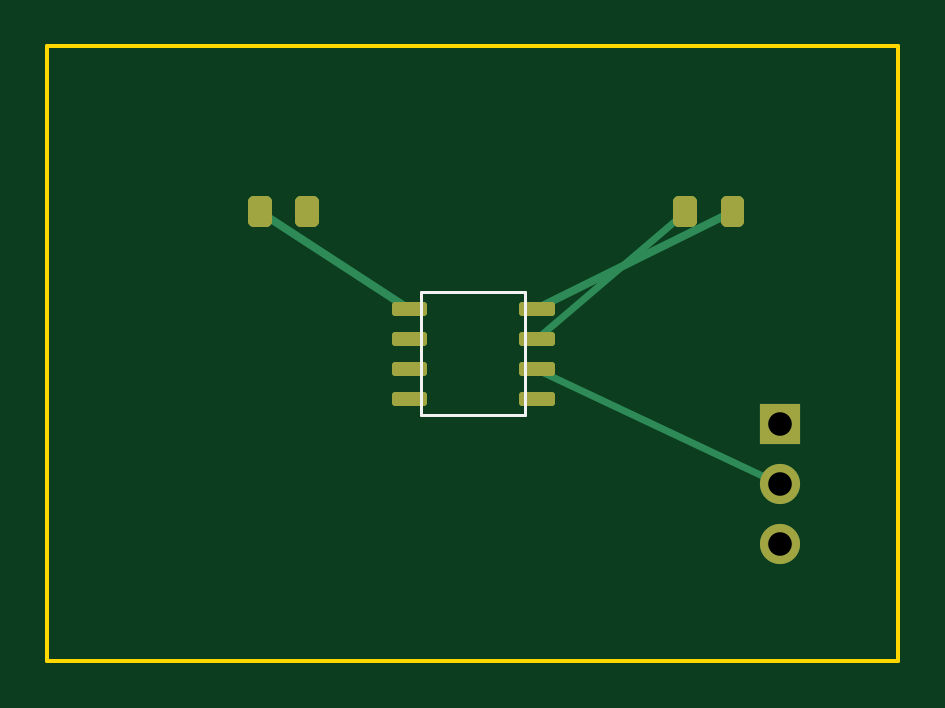
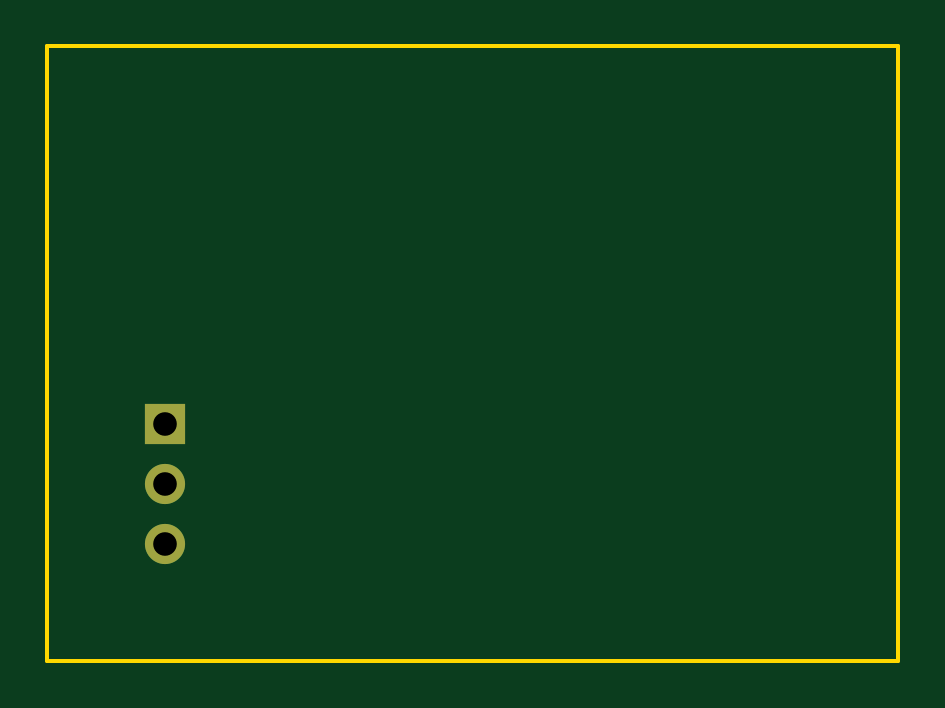
Circuit board: 8 layer files. Board 36.0 x 26.0 mm.
- bottom_copper: attiny412-pulsenode-B_Cu.gbr (379 bytes)
- bottom_mask: attiny412-pulsenode-B_Mask.gbr (380 bytes)
- outline: attiny412-pulsenode-Edge_Cuts.gbr (344 bytes)
- top_copper: attiny412-pulsenode-F_Cu.gbr (3568 bytes)
- top_mask: attiny412-pulsenode-F_Mask.gbr (3348 bytes)
- paste: attiny412-pulsenode-F_Paste.gbr (3214 bytes)
- top_silk: attiny412-pulsenode-F_Silkscreen.gbr (386 bytes)
- drill: attiny412-pulsenode-PTH.drl (146 bytes)

=== bottom_copper: attiny412-pulsenode-B_Cu.gbr ===
G04 Generated by tools/build_assets.py from attiny412-pulsenode.kicad_pcb; board text is not exported*
%TF.FileFunction,Copper,L2,Bot*%
%TF.FilePolarity,Positive*%
%FSLAX46Y46*%
G04 Gerber format 4.6, absolute, unit mm*
%MOMM*%
%ADD10R,1.700000X1.700000*%
%ADD11C,1.700000*%
%LPD*%
G01*
G75*
D10*
X31000000Y10000000D03*
D11*
X31000000Y7460000D03*
D11*
X31000000Y4920000D03*
M02*

=== bottom_mask: attiny412-pulsenode-B_Mask.gbr ===
G04 Generated by tools/build_assets.py from attiny412-pulsenode.kicad_pcb; board text is not exported*
%TF.FileFunction,Soldermask,Bot*%
%TF.FilePolarity,Negative*%
%FSLAX46Y46*%
G04 Gerber format 4.6, absolute, unit mm*
%MOMM*%
%ADD10R,1.700000X1.700000*%
%ADD11C,1.700000*%
%LPD*%
G01*
G75*
D10*
X31000000Y10000000D03*
D11*
X31000000Y7460000D03*
D11*
X31000000Y4920000D03*
M02*

=== outline: attiny412-pulsenode-Edge_Cuts.gbr ===
G04 Generated by tools/build_assets.py from attiny412-pulsenode.kicad_pcb; board text is not exported*
%TF.FileFunction,Profile,NP*%
%TF.FilePolarity,Positive*%
%FSLAX46Y46*%
G04 Gerber format 4.6, absolute, unit mm*
%MOMM*%
%ADD10C,0.150000*%
%LPD*%
G01*
G75*
D10*
X0Y0D02*
X36000000Y0D01*
X36000000Y26000000D01*
X0Y26000000D01*
X0Y0D01*
M02*

=== top_copper: attiny412-pulsenode-F_Cu.gbr ===
G04 Generated by tools/build_assets.py from attiny412-pulsenode.kicad_pcb; board text is not exported*
%TF.FileFunction,Copper,L1,Top*%
%TF.FilePolarity,Positive*%
%FSLAX46Y46*%
G04 Gerber format 4.6, absolute, unit mm*
%MOMM*%
%ADD10C,0.300000*%
%ADD11C,0.500000*%
%ADD12R,1.700000X1.700000*%
%ADD13C,1.700000*%
%ADD14C,0.350000*%
%LPD*%
G01*
G75*
G36*
X14700000Y14755000D02*
X15900000Y14755000D01*
X15900000Y15055000D01*
X14700000Y15055000D01*
X14700000Y14755000D01*
G37*
D10*
X14700000Y14755000D02*
X15900000Y14755000D01*
X15900000Y15055000D01*
X14700000Y15055000D01*
X14700000Y14755000D01*
G36*
X14700000Y13485000D02*
X15900000Y13485000D01*
X15900000Y13785000D01*
X14700000Y13785000D01*
X14700000Y13485000D01*
G37*
D10*
X14700000Y13485000D02*
X15900000Y13485000D01*
X15900000Y13785000D01*
X14700000Y13785000D01*
X14700000Y13485000D01*
G36*
X14700000Y12215000D02*
X15900000Y12215000D01*
X15900000Y12515000D01*
X14700000Y12515000D01*
X14700000Y12215000D01*
G37*
D10*
X14700000Y12215000D02*
X15900000Y12215000D01*
X15900000Y12515000D01*
X14700000Y12515000D01*
X14700000Y12215000D01*
G36*
X14700000Y10945000D02*
X15900000Y10945000D01*
X15900000Y11245000D01*
X14700000Y11245000D01*
X14700000Y10945000D01*
G37*
D10*
X14700000Y10945000D02*
X15900000Y10945000D01*
X15900000Y11245000D01*
X14700000Y11245000D01*
X14700000Y10945000D01*
G36*
X20100000Y10945000D02*
X21300000Y10945000D01*
X21300000Y11245000D01*
X20100000Y11245000D01*
X20100000Y10945000D01*
G37*
D10*
X20100000Y10945000D02*
X21300000Y10945000D01*
X21300000Y11245000D01*
X20100000Y11245000D01*
X20100000Y10945000D01*
G36*
X20100000Y12215000D02*
X21300000Y12215000D01*
X21300000Y12515000D01*
X20100000Y12515000D01*
X20100000Y12215000D01*
G37*
D10*
X20100000Y12215000D02*
X21300000Y12215000D01*
X21300000Y12515000D01*
X20100000Y12515000D01*
X20100000Y12215000D01*
G36*
X20100000Y13485000D02*
X21300000Y13485000D01*
X21300000Y13785000D01*
X20100000Y13785000D01*
X20100000Y13485000D01*
G37*
D10*
X20100000Y13485000D02*
X21300000Y13485000D01*
X21300000Y13785000D01*
X20100000Y13785000D01*
X20100000Y13485000D01*
G36*
X20100000Y14755000D02*
X21300000Y14755000D01*
X21300000Y15055000D01*
X20100000Y15055000D01*
X20100000Y14755000D01*
G37*
D10*
X20100000Y14755000D02*
X21300000Y14755000D01*
X21300000Y15055000D01*
X20100000Y15055000D01*
X20100000Y14755000D01*
G36*
X8750000Y18600000D02*
X9250000Y18600000D01*
X9250000Y19400000D01*
X8750000Y19400000D01*
X8750000Y18600000D01*
G37*
D11*
X8750000Y18600000D02*
X9250000Y18600000D01*
X9250000Y19400000D01*
X8750000Y19400000D01*
X8750000Y18600000D01*
G36*
X10750000Y18600000D02*
X11250000Y18600000D01*
X11250000Y19400000D01*
X10750000Y19400000D01*
X10750000Y18600000D01*
G37*
D11*
X10750000Y18600000D02*
X11250000Y18600000D01*
X11250000Y19400000D01*
X10750000Y19400000D01*
X10750000Y18600000D01*
G36*
X26750000Y18600000D02*
X27250000Y18600000D01*
X27250000Y19400000D01*
X26750000Y19400000D01*
X26750000Y18600000D01*
G37*
D11*
X26750000Y18600000D02*
X27250000Y18600000D01*
X27250000Y19400000D01*
X26750000Y19400000D01*
X26750000Y18600000D01*
G36*
X28750000Y18600000D02*
X29250000Y18600000D01*
X29250000Y19400000D01*
X28750000Y19400000D01*
X28750000Y18600000D01*
G37*
D11*
X28750000Y18600000D02*
X29250000Y18600000D01*
X29250000Y19400000D01*
X28750000Y19400000D01*
X28750000Y18600000D01*
D12*
X31000000Y10000000D03*
D13*
X31000000Y7460000D03*
D13*
X31000000Y4920000D03*
D14*
X15300000Y14905000D02*
X9000000Y19000000D01*
D14*
X20700000Y14905000D02*
X29000000Y19000000D01*
D10*
X20700000Y13635000D02*
X27000000Y19000000D01*
D10*
X20700000Y12365000D02*
X31000000Y7460000D01*
M02*

=== top_mask: attiny412-pulsenode-F_Mask.gbr ===
G04 Generated by tools/build_assets.py from attiny412-pulsenode.kicad_pcb; board text is not exported*
%TF.FileFunction,Soldermask,Top*%
%TF.FilePolarity,Negative*%
%FSLAX46Y46*%
G04 Gerber format 4.6, absolute, unit mm*
%MOMM*%
%ADD10C,0.300000*%
%ADD11C,0.500000*%
%ADD12R,1.700000X1.700000*%
%ADD13C,1.700000*%
%LPD*%
G01*
G75*
G36*
X14700000Y14755000D02*
X15900000Y14755000D01*
X15900000Y15055000D01*
X14700000Y15055000D01*
X14700000Y14755000D01*
G37*
D10*
X14700000Y14755000D02*
X15900000Y14755000D01*
X15900000Y15055000D01*
X14700000Y15055000D01*
X14700000Y14755000D01*
G36*
X14700000Y13485000D02*
X15900000Y13485000D01*
X15900000Y13785000D01*
X14700000Y13785000D01*
X14700000Y13485000D01*
G37*
D10*
X14700000Y13485000D02*
X15900000Y13485000D01*
X15900000Y13785000D01*
X14700000Y13785000D01*
X14700000Y13485000D01*
G36*
X14700000Y12215000D02*
X15900000Y12215000D01*
X15900000Y12515000D01*
X14700000Y12515000D01*
X14700000Y12215000D01*
G37*
D10*
X14700000Y12215000D02*
X15900000Y12215000D01*
X15900000Y12515000D01*
X14700000Y12515000D01*
X14700000Y12215000D01*
G36*
X14700000Y10945000D02*
X15900000Y10945000D01*
X15900000Y11245000D01*
X14700000Y11245000D01*
X14700000Y10945000D01*
G37*
D10*
X14700000Y10945000D02*
X15900000Y10945000D01*
X15900000Y11245000D01*
X14700000Y11245000D01*
X14700000Y10945000D01*
G36*
X20100000Y10945000D02*
X21300000Y10945000D01*
X21300000Y11245000D01*
X20100000Y11245000D01*
X20100000Y10945000D01*
G37*
D10*
X20100000Y10945000D02*
X21300000Y10945000D01*
X21300000Y11245000D01*
X20100000Y11245000D01*
X20100000Y10945000D01*
G36*
X20100000Y12215000D02*
X21300000Y12215000D01*
X21300000Y12515000D01*
X20100000Y12515000D01*
X20100000Y12215000D01*
G37*
D10*
X20100000Y12215000D02*
X21300000Y12215000D01*
X21300000Y12515000D01*
X20100000Y12515000D01*
X20100000Y12215000D01*
G36*
X20100000Y13485000D02*
X21300000Y13485000D01*
X21300000Y13785000D01*
X20100000Y13785000D01*
X20100000Y13485000D01*
G37*
D10*
X20100000Y13485000D02*
X21300000Y13485000D01*
X21300000Y13785000D01*
X20100000Y13785000D01*
X20100000Y13485000D01*
G36*
X20100000Y14755000D02*
X21300000Y14755000D01*
X21300000Y15055000D01*
X20100000Y15055000D01*
X20100000Y14755000D01*
G37*
D10*
X20100000Y14755000D02*
X21300000Y14755000D01*
X21300000Y15055000D01*
X20100000Y15055000D01*
X20100000Y14755000D01*
G36*
X8750000Y18600000D02*
X9250000Y18600000D01*
X9250000Y19400000D01*
X8750000Y19400000D01*
X8750000Y18600000D01*
G37*
D11*
X8750000Y18600000D02*
X9250000Y18600000D01*
X9250000Y19400000D01*
X8750000Y19400000D01*
X8750000Y18600000D01*
G36*
X10750000Y18600000D02*
X11250000Y18600000D01*
X11250000Y19400000D01*
X10750000Y19400000D01*
X10750000Y18600000D01*
G37*
D11*
X10750000Y18600000D02*
X11250000Y18600000D01*
X11250000Y19400000D01*
X10750000Y19400000D01*
X10750000Y18600000D01*
G36*
X26750000Y18600000D02*
X27250000Y18600000D01*
X27250000Y19400000D01*
X26750000Y19400000D01*
X26750000Y18600000D01*
G37*
D11*
X26750000Y18600000D02*
X27250000Y18600000D01*
X27250000Y19400000D01*
X26750000Y19400000D01*
X26750000Y18600000D01*
G36*
X28750000Y18600000D02*
X29250000Y18600000D01*
X29250000Y19400000D01*
X28750000Y19400000D01*
X28750000Y18600000D01*
G37*
D11*
X28750000Y18600000D02*
X29250000Y18600000D01*
X29250000Y19400000D01*
X28750000Y19400000D01*
X28750000Y18600000D01*
D12*
X31000000Y10000000D03*
D13*
X31000000Y7460000D03*
D13*
X31000000Y4920000D03*
M02*

=== paste: attiny412-pulsenode-F_Paste.gbr ===
G04 Generated by tools/build_assets.py from attiny412-pulsenode.kicad_pcb; board text is not exported*
%TF.FileFunction,Paste,Top*%
%TF.FilePolarity,Positive*%
%FSLAX46Y46*%
G04 Gerber format 4.6, absolute, unit mm*
%MOMM*%
%ADD10C,0.300000*%
%ADD11C,0.500000*%
%LPD*%
G01*
G75*
G36*
X14700000Y14755000D02*
X15900000Y14755000D01*
X15900000Y15055000D01*
X14700000Y15055000D01*
X14700000Y14755000D01*
G37*
D10*
X14700000Y14755000D02*
X15900000Y14755000D01*
X15900000Y15055000D01*
X14700000Y15055000D01*
X14700000Y14755000D01*
G36*
X14700000Y13485000D02*
X15900000Y13485000D01*
X15900000Y13785000D01*
X14700000Y13785000D01*
X14700000Y13485000D01*
G37*
D10*
X14700000Y13485000D02*
X15900000Y13485000D01*
X15900000Y13785000D01*
X14700000Y13785000D01*
X14700000Y13485000D01*
G36*
X14700000Y12215000D02*
X15900000Y12215000D01*
X15900000Y12515000D01*
X14700000Y12515000D01*
X14700000Y12215000D01*
G37*
D10*
X14700000Y12215000D02*
X15900000Y12215000D01*
X15900000Y12515000D01*
X14700000Y12515000D01*
X14700000Y12215000D01*
G36*
X14700000Y10945000D02*
X15900000Y10945000D01*
X15900000Y11245000D01*
X14700000Y11245000D01*
X14700000Y10945000D01*
G37*
D10*
X14700000Y10945000D02*
X15900000Y10945000D01*
X15900000Y11245000D01*
X14700000Y11245000D01*
X14700000Y10945000D01*
G36*
X20100000Y10945000D02*
X21300000Y10945000D01*
X21300000Y11245000D01*
X20100000Y11245000D01*
X20100000Y10945000D01*
G37*
D10*
X20100000Y10945000D02*
X21300000Y10945000D01*
X21300000Y11245000D01*
X20100000Y11245000D01*
X20100000Y10945000D01*
G36*
X20100000Y12215000D02*
X21300000Y12215000D01*
X21300000Y12515000D01*
X20100000Y12515000D01*
X20100000Y12215000D01*
G37*
D10*
X20100000Y12215000D02*
X21300000Y12215000D01*
X21300000Y12515000D01*
X20100000Y12515000D01*
X20100000Y12215000D01*
G36*
X20100000Y13485000D02*
X21300000Y13485000D01*
X21300000Y13785000D01*
X20100000Y13785000D01*
X20100000Y13485000D01*
G37*
D10*
X20100000Y13485000D02*
X21300000Y13485000D01*
X21300000Y13785000D01*
X20100000Y13785000D01*
X20100000Y13485000D01*
G36*
X20100000Y14755000D02*
X21300000Y14755000D01*
X21300000Y15055000D01*
X20100000Y15055000D01*
X20100000Y14755000D01*
G37*
D10*
X20100000Y14755000D02*
X21300000Y14755000D01*
X21300000Y15055000D01*
X20100000Y15055000D01*
X20100000Y14755000D01*
G36*
X8750000Y18600000D02*
X9250000Y18600000D01*
X9250000Y19400000D01*
X8750000Y19400000D01*
X8750000Y18600000D01*
G37*
D11*
X8750000Y18600000D02*
X9250000Y18600000D01*
X9250000Y19400000D01*
X8750000Y19400000D01*
X8750000Y18600000D01*
G36*
X10750000Y18600000D02*
X11250000Y18600000D01*
X11250000Y19400000D01*
X10750000Y19400000D01*
X10750000Y18600000D01*
G37*
D11*
X10750000Y18600000D02*
X11250000Y18600000D01*
X11250000Y19400000D01*
X10750000Y19400000D01*
X10750000Y18600000D01*
G36*
X26750000Y18600000D02*
X27250000Y18600000D01*
X27250000Y19400000D01*
X26750000Y19400000D01*
X26750000Y18600000D01*
G37*
D11*
X26750000Y18600000D02*
X27250000Y18600000D01*
X27250000Y19400000D01*
X26750000Y19400000D01*
X26750000Y18600000D01*
G36*
X28750000Y18600000D02*
X29250000Y18600000D01*
X29250000Y19400000D01*
X28750000Y19400000D01*
X28750000Y18600000D01*
G37*
D11*
X28750000Y18600000D02*
X29250000Y18600000D01*
X29250000Y19400000D01*
X28750000Y19400000D01*
X28750000Y18600000D01*
M02*

=== top_silk: attiny412-pulsenode-F_Silkscreen.gbr ===
G04 Generated by tools/build_assets.py from attiny412-pulsenode.kicad_pcb; board text is not exported*
%TF.FileFunction,Legend,Top*%
%TF.FilePolarity,Positive*%
%FSLAX46Y46*%
G04 Gerber format 4.6, absolute, unit mm*
%MOMM*%
%ADD10C,0.120000*%
%LPD*%
G01*
G75*
D10*
X15800000Y15600000D02*
X20200000Y15600000D01*
X20200000Y10400000D01*
X15800000Y10400000D01*
X15800000Y15600000D01*
M02*

=== drill: attiny412-pulsenode-PTH.drl ===
M48
; Generated by tools/build_assets.py
; #@! TF.FileFunction,Plated,1,2,PTH
METRIC
T1C1.000
%
T1
X31.000Y10.000
X31.000Y7.460
X31.000Y4.920
M30
